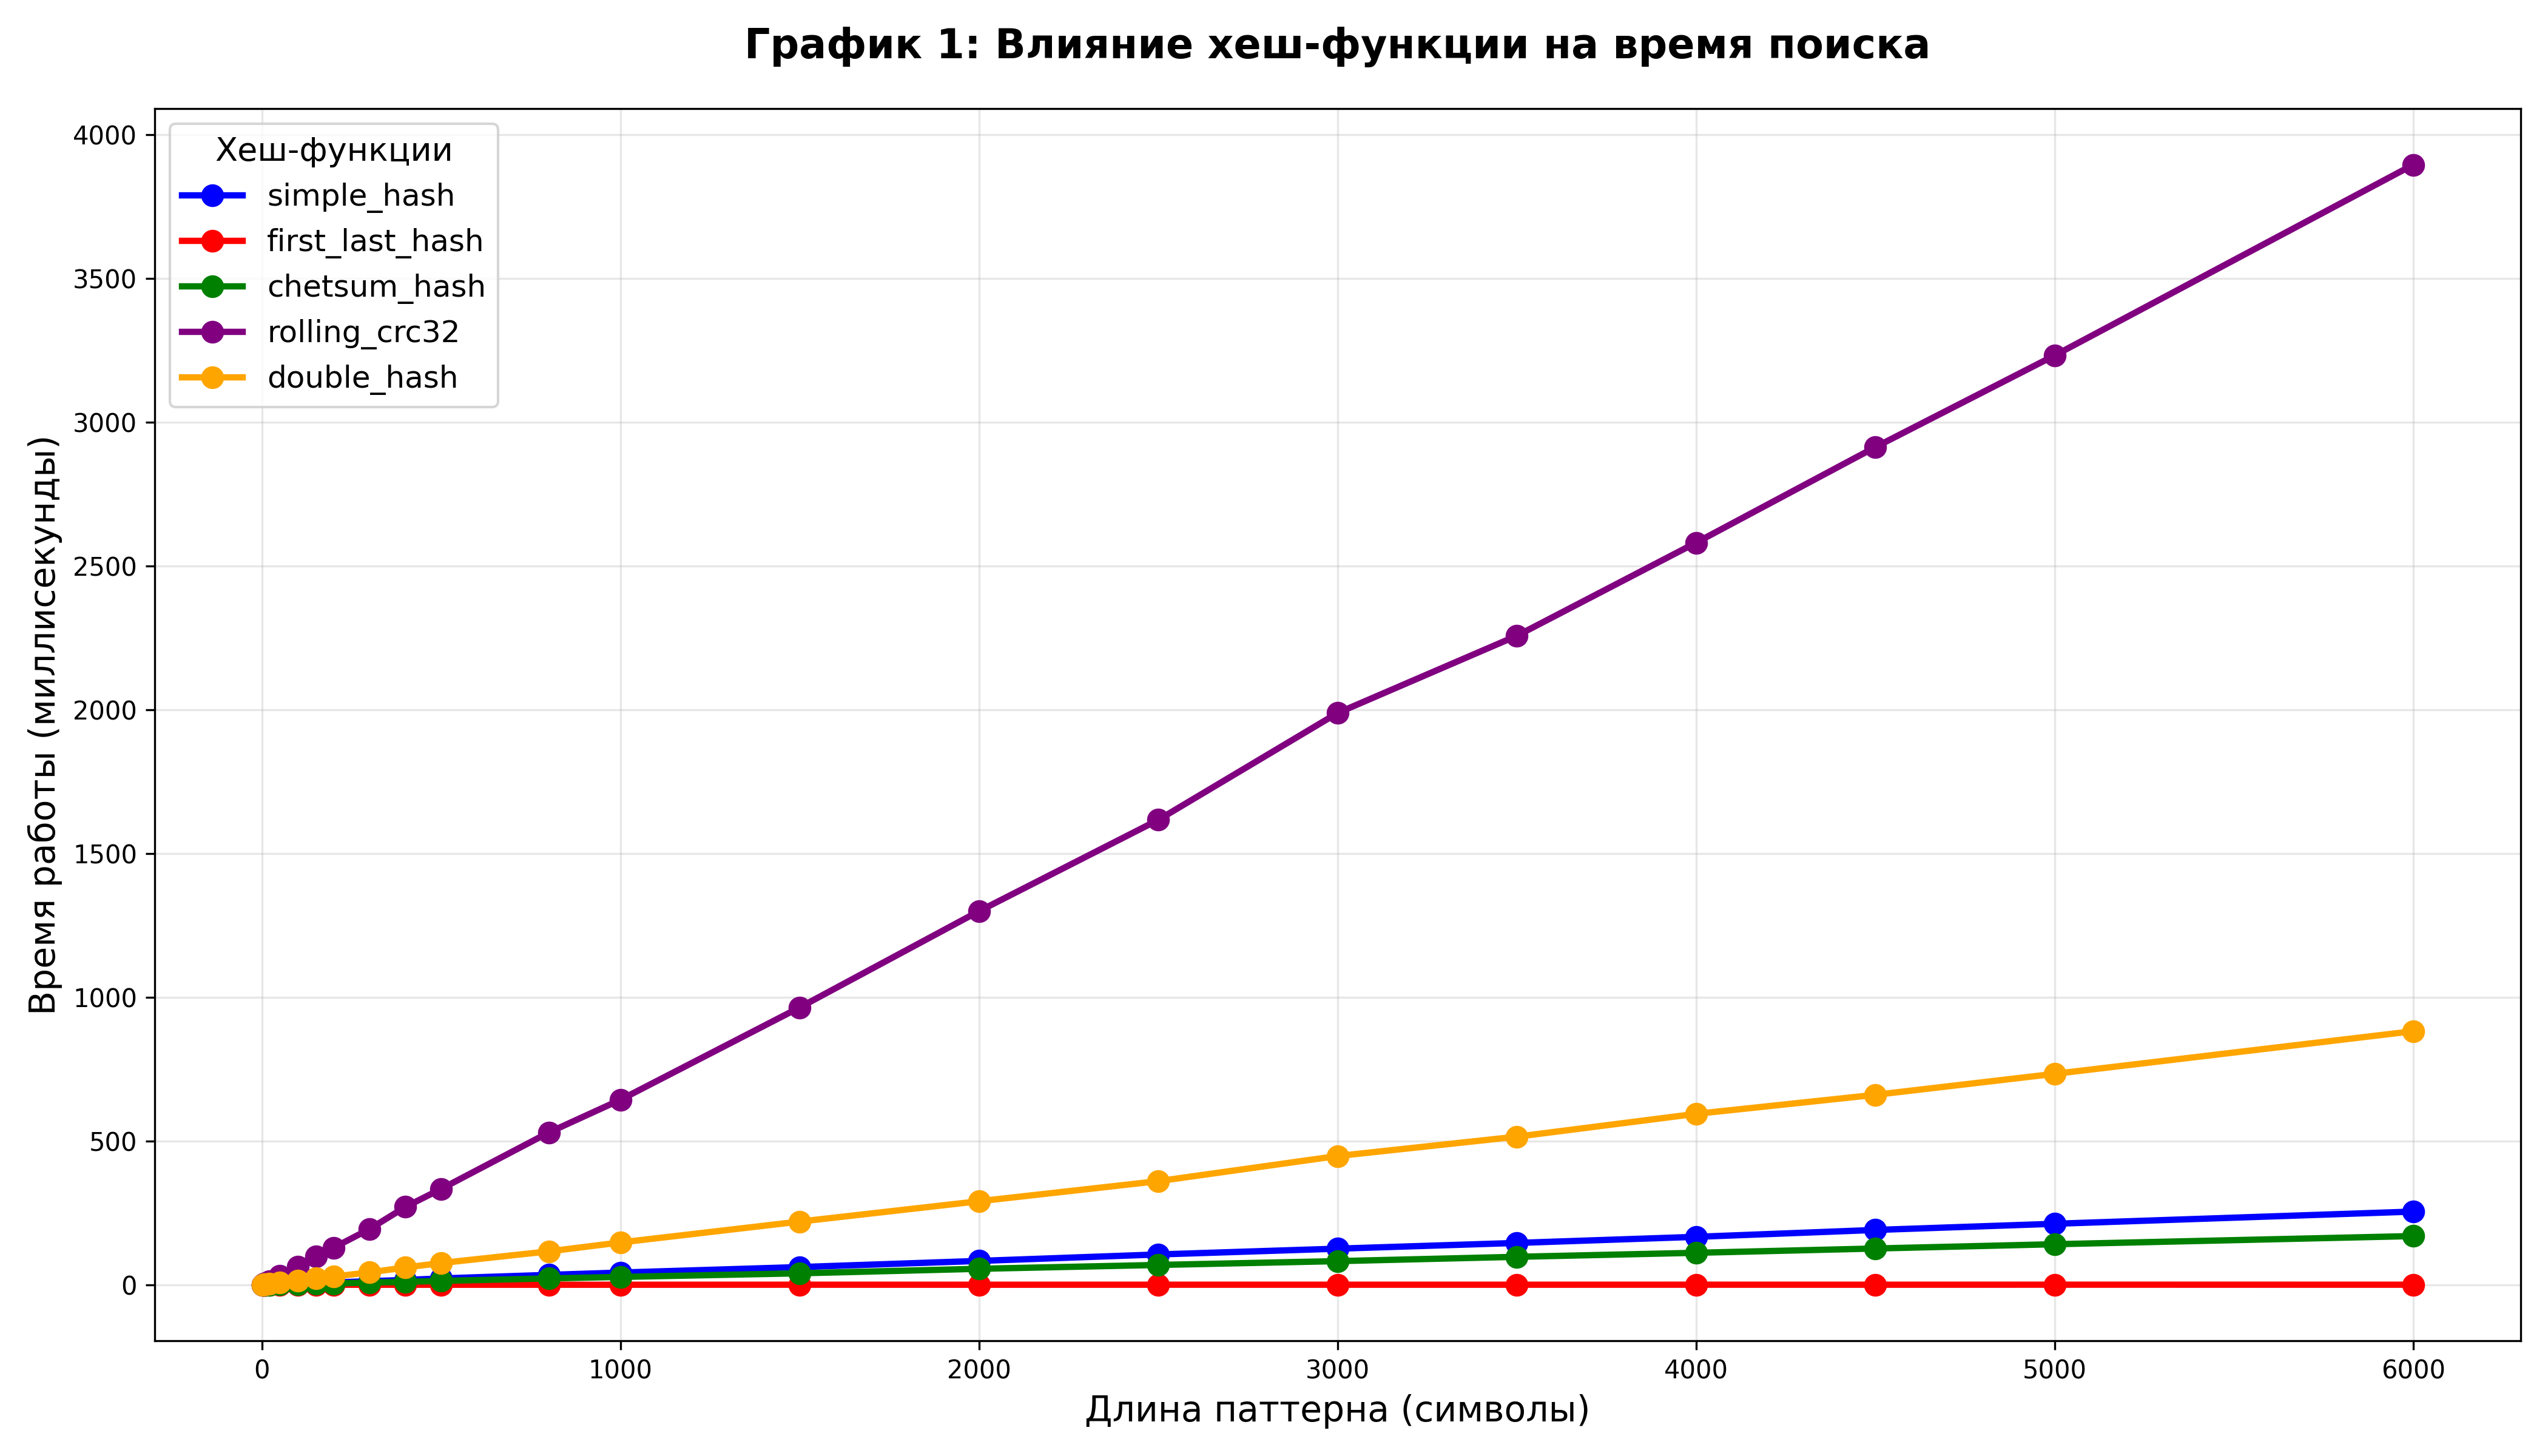

The table this chart was drawn from, first rows:
hash_function, pattern_length, time_ms, collisions, checks, found, position
simple_hash, 1, 0.007, 0, 1, True, 1
first_last_hash, 1, 0.0044, 0, 1, True, 1
chetsum_hash, 1, 0.0037, 0, 1, True, 1
rolling_crc32, 1, 0.0068, 0, 1, True, 1
double_hash, 1, 0.0045, 0, 1, True, 1
simple_hash, 5, 0.3787, 4, 5, True, 1000
first_last_hash, 5, 0.2399, 8, 9, True, 1000
chetsum_hash, 5, 0.4113, 7, 8, True, 1000
rolling_crc32, 5, 3.357, 0, 1, True, 1000
double_hash, 5, 0.8755, 0, 1, True, 1000
simple_hash, 10, 0.667, 1, 2, True, 1000
first_last_hash, 10, 0.2809, 10, 11, True, 1000
chetsum_hash, 10, 0.5067, 1, 2, True, 1000
rolling_crc32, 10, 6.775, 0, 1, True, 1000
double_hash, 10, 1.67, 0, 1, True, 1000
simple_hash, 20, 1.074, 2, 3, True, 1000
first_last_hash, 20, 0.2651, 9, 10, True, 1000
chetsum_hash, 20, 0.7487, 0, 1, True, 1000
rolling_crc32, 20, 13, 0, 1, True, 1000
double_hash, 20, 3.106, 0, 1, True, 1000
simple_hash, 50, 2.114, 2, 3, True, 1000
first_last_hash, 50, 0.2735, 13, 14, True, 1000
chetsum_hash, 50, 1.377, 0, 1, True, 1000
rolling_crc32, 50, 31.73, 0, 1, True, 1000
double_hash, 50, 7.598, 0, 1, True, 1000
simple_hash, 100, 4.298, 0, 1, True, 1000
first_last_hash, 100, 0.2456, 17, 18, True, 1000
chetsum_hash, 100, 2.648, 0, 1, True, 1000
rolling_crc32, 100, 63.83, 0, 1, True, 1000
double_hash, 100, 14.65, 0, 1, True, 1000
simple_hash, 150, 6.016, 0, 1, True, 1000
first_last_hash, 150, 0.2597, 35, 36, True, 1000
chetsum_hash, 150, 3.695, 0, 1, True, 1000
rolling_crc32, 150, 99.86, 0, 1, True, 1000
double_hash, 150, 22.06, 0, 1, True, 1000
simple_hash, 200, 8.108, 1, 2, True, 1000
first_last_hash, 200, 0.2676, 0, 1, True, 1000
chetsum_hash, 200, 4.861, 0, 1, True, 1000
rolling_crc32, 200, 129.4, 0, 1, True, 1000
double_hash, 200, 28.75, 0, 1, True, 1000
simple_hash, 300, 12.66, 0, 1, True, 1000
first_last_hash, 300, 0.3512, 10, 11, True, 1000
chetsum_hash, 300, 7.828, 0, 1, True, 1000
rolling_crc32, 300, 194.1, 0, 1, True, 1000
double_hash, 300, 43.34, 0, 1, True, 1000
simple_hash, 400, 16.96, 0, 1, True, 1000
first_last_hash, 400, 0.3377, 11, 12, True, 1000
chetsum_hash, 400, 10.35, 0, 1, True, 1000
rolling_crc32, 400, 271, 0, 1, True, 1000
double_hash, 400, 60.48, 0, 1, True, 1000
simple_hash, 500, 22.27, 0, 1, True, 1000
first_last_hash, 500, 0.3367, 3, 4, True, 1000
chetsum_hash, 500, 13.76, 0, 1, True, 1000
rolling_crc32, 500, 333.8, 0, 1, True, 1000
double_hash, 500, 75.97, 0, 1, True, 1000
simple_hash, 800, 34.6, 0, 1, True, 1000
first_last_hash, 800, 0.3456, 17, 18, True, 1000
chetsum_hash, 800, 22.28, 0, 1, True, 1000
rolling_crc32, 800, 529.9, 0, 1, True, 1000
double_hash, 800, 116.4, 0, 1, True, 1000
... 50 more rows
